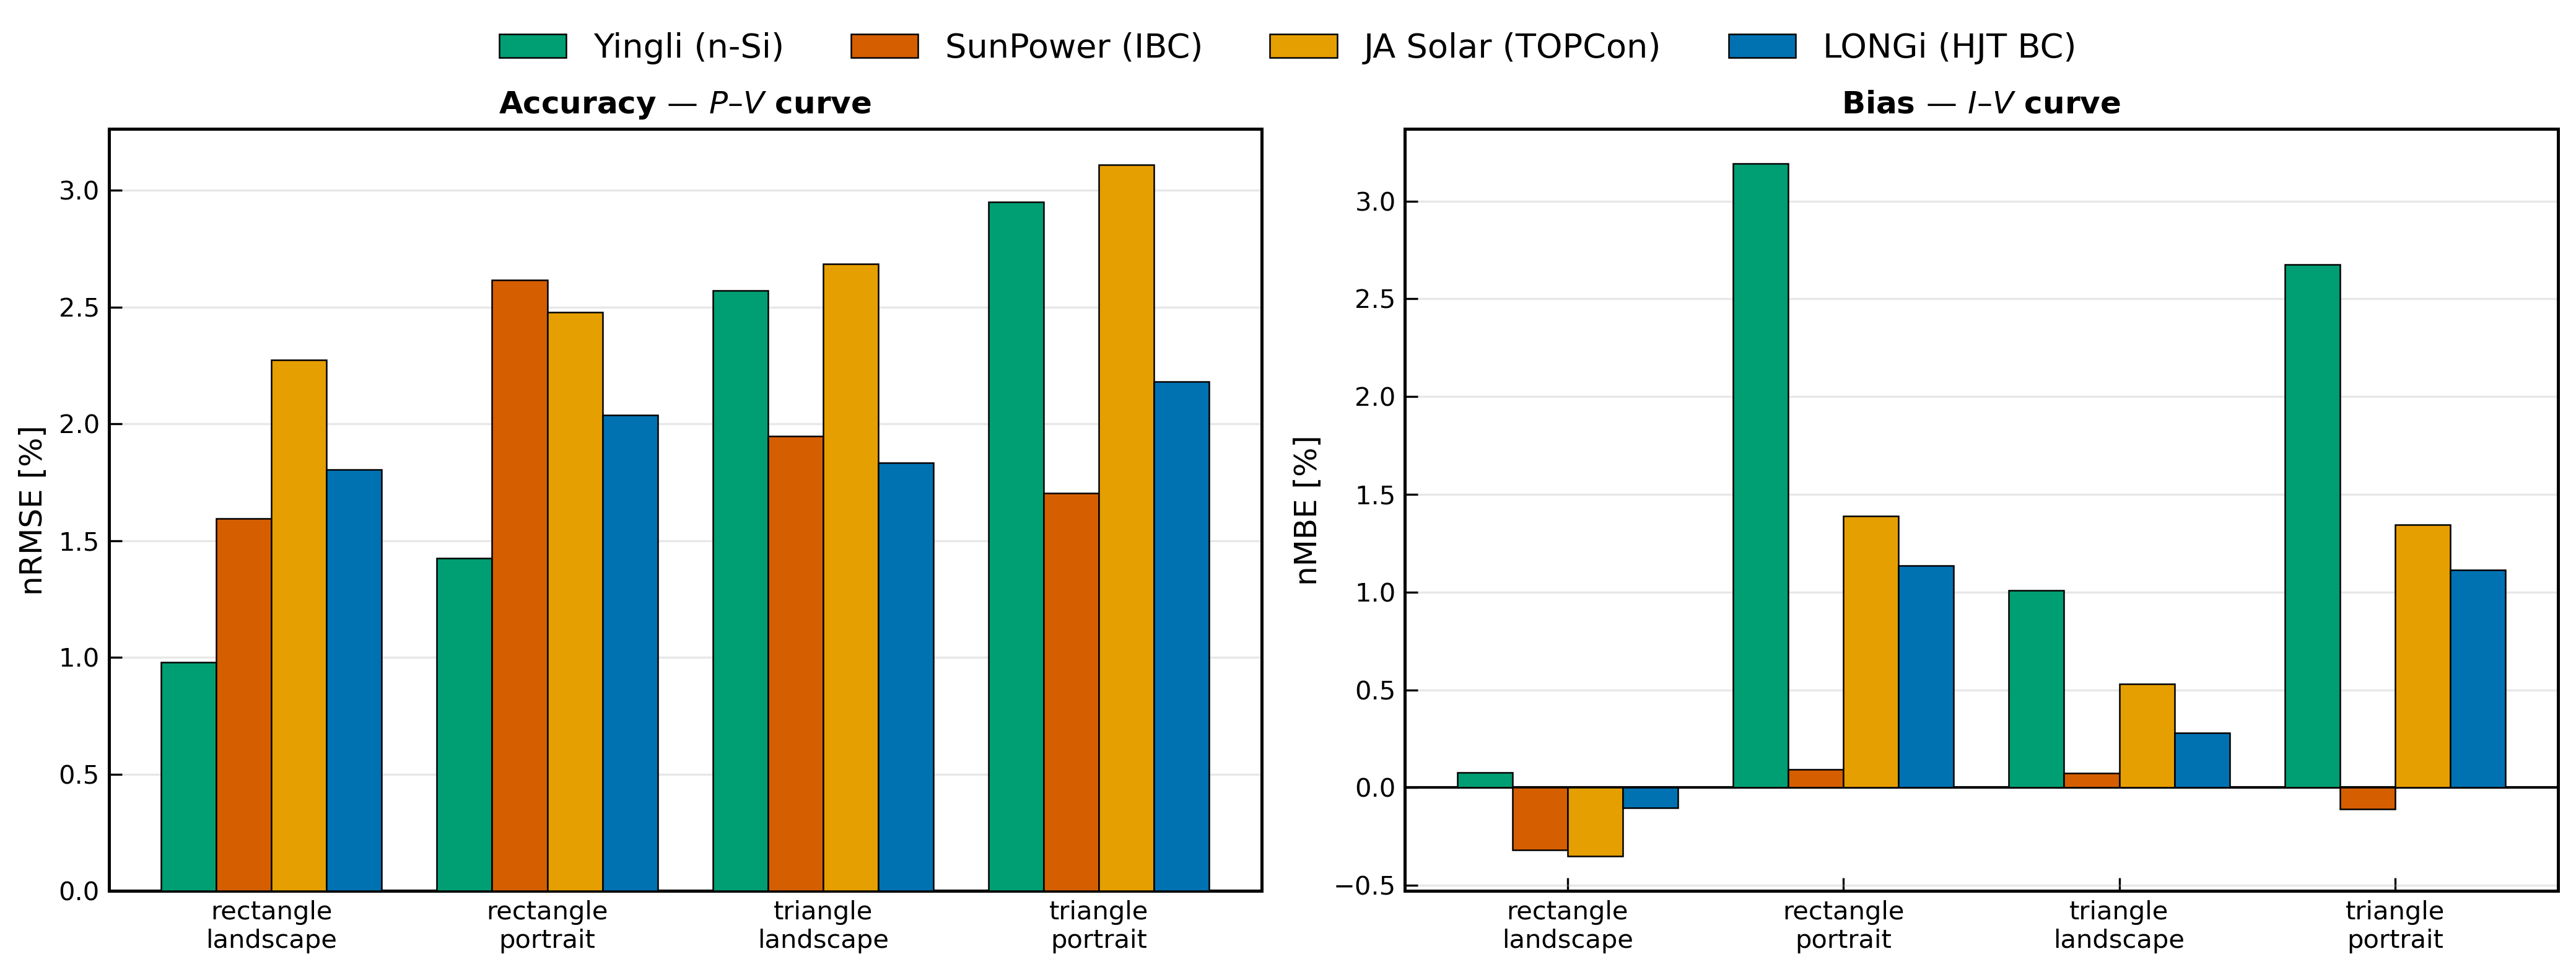

The file beside this chart, header and first rows:
module, shape, orientation, tau_I, n_grid_pts, nRMSE_IV_%, nMAE_IV_%, nMBE_IV_%, nRMSE_PV_%, nMAE_PV_%, nMBE_PV_%
JASOLAR, rectangle, landscape, 0.5368, 394.2, 1.803, 1.005, -0.3515, 2.273, 1.072, -0.4938
JASOLAR, rectangle, portrait, 0.5368, 394.0, 3.035, 2.49, 1.39, 2.479, 1.425, 0.1596
JASOLAR, triangle, landscape, 0.5368, 394.0, 2.482, 1.626, 0.5317, 2.684, 1.594, 0.338
JASOLAR, triangle, portrait, 0.5368, 394.0, 3.129, 2.488, 1.345, 3.108, 1.965, 0.5381
LONGI, rectangle, landscape, 0.5368, 400.0, 1.517, 0.897, -0.1029, 1.805, 0.9421, -0.1568
LONGI, rectangle, portrait, 0.5368, 400.0, 2.105, 1.726, 1.134, 2.037, 1.454, 0.7878
LONGI, triangle, landscape, 0.5368, 400.0, 1.691, 1.098, 0.2806, 1.834, 1.085, 0.2096
LONGI, triangle, portrait, 0.5368, 400.0, 2.053, 1.68, 1.113, 2.181, 1.455, 0.7419
SUNPOWER, rectangle, landscape, 0.5605, 684.5, 1.252, 0.7291, -0.3202, 1.595, 0.7773, -0.3385
SUNPOWER, rectangle, portrait, 0.5368, 684.6, 2.228, 1.22, 0.09221, 2.616, 1.294, 0.02113
SUNPOWER, triangle, landscape, 0.5605, 685.0, 1.56, 0.9086, 0.07271, 1.946, 1.016, 0.08989
SUNPOWER, triangle, portrait, 0.5368, 684.8, 1.334, 0.6909, -0.1112, 1.703, 0.7423, -0.2771
YINGLI, rectangle, landscape, 0.5605, 380.5, 0.9175, 0.6877, 0.07858, 0.9798, 0.6736, 0.2422
YINGLI, rectangle, portrait, 0.5368, 381.4, 3.935, 3.251, 3.192, 1.424, 1.251, 1.197
YINGLI, triangle, landscape, 0.5605, 381.2, 2.318, 1.493, 1.008, 2.572, 1.595, 1.293
YINGLI, triangle, portrait, 0.5368, 381.4, 3.556, 2.77, 2.674, 2.951, 2.166, 2.124
